Run: headless pygame with SDL's dummy video driver; simulated clock (each Clock.tick advances the game by its frame time, no real sleeping); random seed 0; keys injected as events and as key.get_pressed() state; no mouse input.
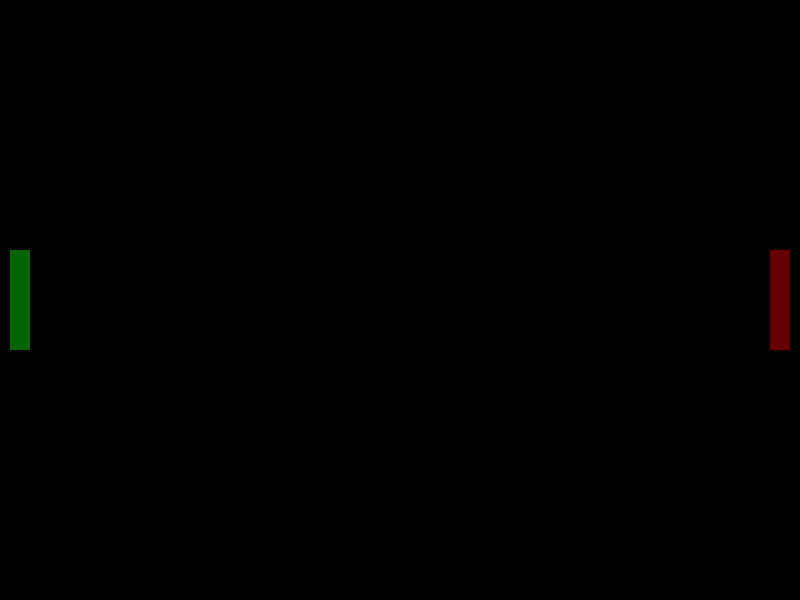
Frame 1 of 4 · flips 1–60 · no input
Frame 2 of 4 · flips 61–180 · tapped SPACE, RETURN · held RIGHT (→), D · screen unchanged from frame 1, image omitted
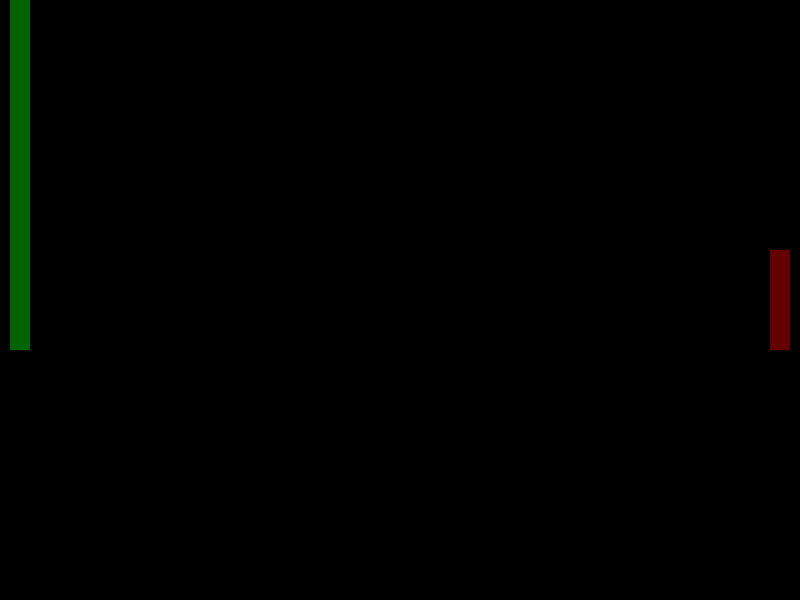
Frame 3 of 4 · flips 181–300 · held DOWN (↓), S
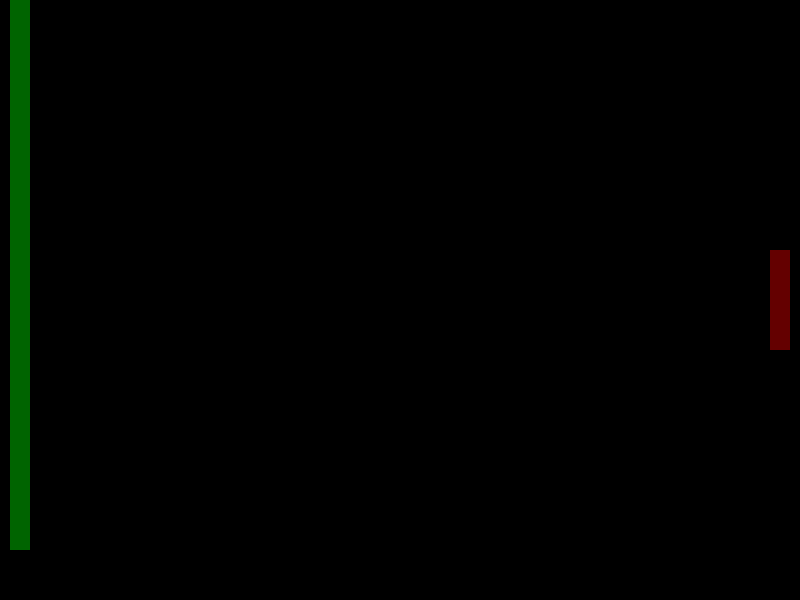
Frame 4 of 4 · flips 301–420 · held LEFT (←), A, UP (↑), W

The pygame program that drew these frames:

import pygame

pygame.init()
width = 800
height = 600
screen = pygame.display.set_mode((width, height))
pygame.display.set_caption("Pong Game")

y1 = height // 2
y2 = height // 2
y1s = 0
y2s = 0
paddleHeight = 100
paddleWidth = 20

running = True
while running:
    for event in pygame.event.get():
        if event.type == pygame.QUIT:
            running = False
    
    pygame.draw.rect(screen, (0, 100, 0), (10, y1 - paddleHeight / 2, paddleWidth, paddleHeight))
    pygame.draw.rect(screen, (100, 0, 0), (width - paddleWidth - 10, y2 - paddleHeight / 2, paddleWidth, paddleHeight))
    
    keys = pygame.key.get_pressed()

    if keys[pygame.K_w]:
        y1s += 0.3
    if keys[pygame.K_s]:
        y1s -= 1

    y1 += y1s
    if y1 < 0:
        y1 = 0
        y1s = 0
    if y1 > height - paddleHeight:
        y1 = height - paddleHeight
        y1s = 0

    pygame.display.flip()
pygame.quit()
